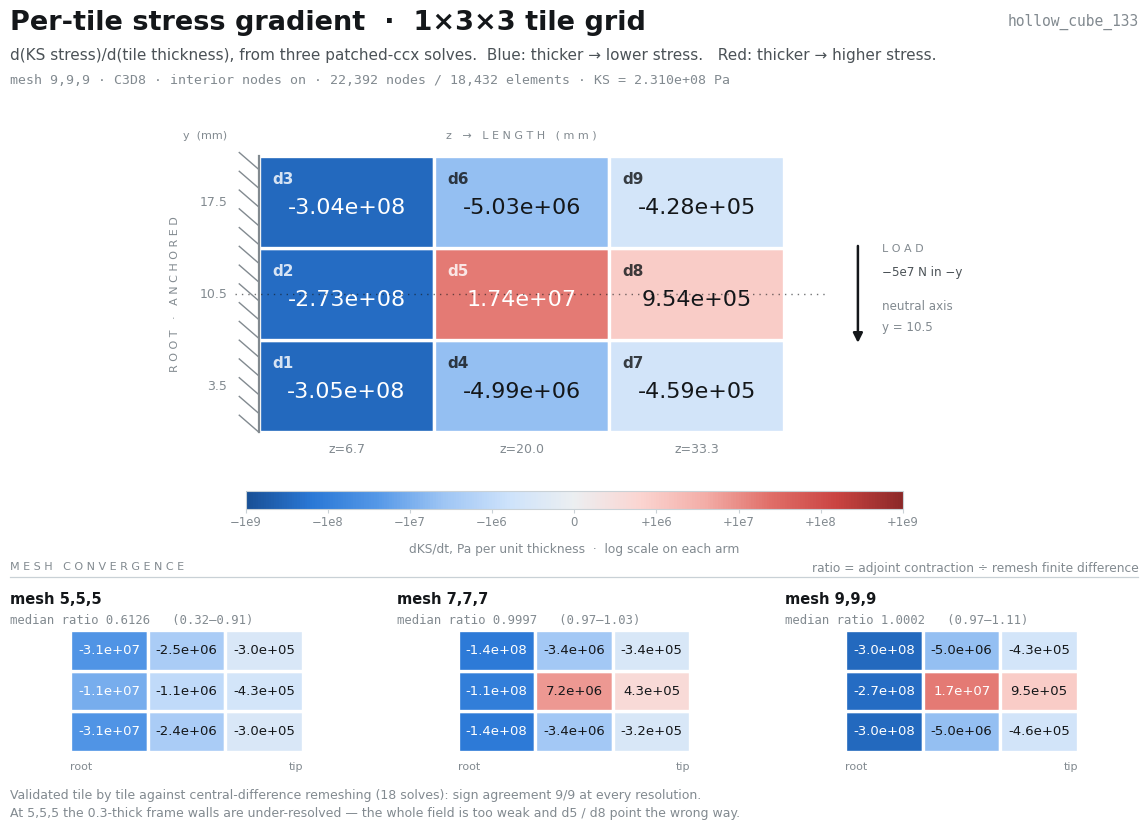

Write the Python code that produced this figure. (Note: this script raises an exception after producing the figure.)
"""Render the 1x3x3 per-tile gradient heat map to PNG (slide-ready)."""
import numpy as np, matplotlib
matplotlib.use("Agg")
import matplotlib.pyplot as plt
from matplotlib.colors import LinearSegmentedColormap, Normalize, to_rgb
from matplotlib.patches import Rectangle, FancyArrow
from matplotlib.cm import ScalarMappable

LO, HI = 5.0, 9.0                       # decades spanned by the colour scale
MID = "#eceff1"
NEG = ["#cde2fb", "#9ec5f4", "#5598e7", "#2a78d6", "#184f95"]
POS = ["#fbd5d1", "#f3ada7", "#e06e68", "#ca4442", "#8c2828"]
INK, INK2, MUTED, RULE = "#14171a", "#4b5257", "#828a90", "#c9d1d6"

TILES = {  # id -> (y centre, z centre, col, row)   row 0 = top (y=17.5)
    "d1": (3.5, 6.67, 0, 2), "d2": (10.5, 6.67, 0, 1), "d3": (17.5, 6.67, 0, 0),
    "d4": (3.5, 20.0, 1, 2), "d5": (10.5, 20.0, 1, 1), "d6": (17.5, 20.0, 1, 0),
    "d7": (3.5, 33.33, 2, 2), "d8": (10.5, 33.33, 2, 1), "d9": (17.5, 33.33, 2, 0)}
RUNS = {
 "5,5,5": {"ks": 7.34519e7, "nodes": 3320, "v": {
   "d1": -3.0587e7, "d2": -1.0542e7, "d3": -3.0796e7, "d4": -2.4187e6, "d5": -1.0608e6,
   "d6": -2.4587e6, "d7": -2.9576e5, "d8": -4.3073e5, "d9": -2.9876e5}},
 "7,7,7": {"ks": 1.30641e8, "nodes": 10024, "v": {
   "d1": -1.4285e8, "d2": -1.0912e8, "d3": -1.4303e8, "d4": -3.3802e6, "d5": 7.2393e6,
   "d6": -3.3666e6, "d7": -3.2404e5, "d8": 4.3382e5, "d9": -3.3585e5}},
 "9,9,9": {"ks": 2.30954e8, "nodes": 22392, "v": {
   "d1": -3.0484e8, "d2": -2.7283e8, "d3": -3.0431e8, "d4": -4.9878e6, "d5": 1.7394e7,
   "d6": -5.0345e6, "d7": -4.5890e5, "d8": 9.5380e5, "d9": -4.2751e5}}}
RATIO = {"5,5,5": dict(zip(TILES, [0.8911, 0.9055, 0.8972, 0.6126, 0.5058, 0.6227, 0.3342, 0.3211, 0.3376])),
         "7,7,7": dict(zip(TILES, [0.9997, 0.9990, 1.0009, 0.9861, 1.0021, 0.9822, 0.9656, 1.0334, 1.0008])),
         "9,9,9": dict(zip(TILES, [1.0039, 1.0002, 1.0021, 0.9656, 0.9991, 0.9746, 1.1082, 0.9773, 1.0324]))}
ZE = [0.0, 40/3, 80/3, 40.0]            # tile edges along z (length)
YE = [0.0, 7.0, 14.0, 21.0]             # tile edges along y (height)

def build_cmap(n=1024):
    lut = np.zeros((n, 3))
    for i in range(n):
        p = i / (n - 1)
        t = abs(p - 0.5) * 2
        stops = [to_rgb(MID)] + [to_rgb(c) for c in (NEG if p < 0.5 else POS)]
        x = t * (len(stops) - 1)
        k = min(len(stops) - 2, int(x))
        a, b = np.array(stops[k]), np.array(stops[k + 1])
        lut[i] = a + (b - a) * (x - k)
    return LinearSegmentedColormap.from_list("dks", lut)

CMAP, NORM = build_cmap(), Normalize(0, 1)

def pos_of(v):
    """signed log magnitude -> [0,1] colour position (0.5 = zero)."""
    m = abs(v)
    t = 0.0 if m <= 0 else np.clip((np.log10(m) - LO) / (HI - LO), 0, 1)
    return 0.5 + 0.5 * np.sign(v) * t

def ink_on(rgb):
    f = lambda c: c / 12.92 if c <= 0.03928 else ((c + 0.055) / 1.055) ** 2.4
    lum = 0.2126 * f(rgb[0]) + 0.7152 * f(rgb[1]) + 0.0722 * f(rgb[2])
    return INK if lum > 0.42 else "#ffffff"

def sci(v, d=2):
    s = f"{v:.{d}e}"
    m, e = s.split("e")
    return f"{m}e{'−' if e[0]=='-' else '+'}{abs(int(e)):02d}"

def draw_grid(ax, mesh, big=True):
    run = RUNS[mesh]["v"]
    for tid, (yc, zc, col, row) in TILES.items():
        v = run[tid]
        rgb = CMAP(NORM(pos_of(v)))[:3]
        z0, z1, y0, y1 = ZE[col], ZE[col + 1], YE[2 - row], YE[3 - row]
        ax.add_patch(Rectangle((z0, y0), z1 - z0, y1 - y0, facecolor=rgb,
                               edgecolor="white", linewidth=2.4, zorder=2))
        tc = ink_on(rgb)
        if big:
            ax.text(z0 + 1.0, y1 - 1.2, tid, color=tc, fontsize=11, weight="semibold",
                    alpha=.82, ha="left", va="top", zorder=3)
            ax.text((z0 + z1) / 2, (y0 + y1) / 2 - 0.4, sci(v), color=tc, fontsize=16,
                    ha="center", va="center", zorder=3)
        else:
            ax.text((z0 + z1) / 2, (y0 + y1) / 2, sci(v, 1), color=tc, fontsize=9.5,
                    ha="center", va="center", zorder=3)
    if big:
        ax.set_xlim(-7.5, 55.5)
        ax.set_ylim(-3.0, 24.5)
    else:
        ax.set_xlim(-0.6, 40.6)
        ax.set_ylim(-0.6, 21.6)
    ax.set_aspect("equal", adjustable="datalim")
    ax.axis("off")


def annotate(ax):
    # fixity hatch on the anchored root wall, z = 0
    ax.plot([0, 0], [0, 21], color=MUTED, lw=1.6, zorder=4)
    for yy in np.linspace(0, 20.0, 15):
        ax.plot([0, -1.5], [yy, yy + 1.3], color=MUTED, lw=1.0, zorder=4)
    ax.text(-6.4, 10.5, "R O O T   ·   A N C H O R E D", rotation=90,
            ha="center", va="center", fontsize=8, color=MUTED)
    # neutral axis, drawn through and labelled clear of the cells
    ax.plot([-1.8, 43.4], [10.5, 10.5], color=INK, lw=1.0, ls=(0, (1, 3.6)),
            alpha=.6, zorder=5)
    # tip load
    ax.annotate("", xy=(45.6, 6.6), xytext=(45.6, 14.4),
                arrowprops=dict(arrowstyle="-|>", lw=1.8, color=INK, mutation_scale=14),
                zorder=4)
    ax.text(47.4, 14.0, "L O A D", fontsize=8, color=MUTED, va="center")
    ax.text(47.4, 12.2, "−5e7 N in −y", fontsize=8.6, color=INK2, va="center")
    ax.text(47.4, 9.6, "neutral axis", fontsize=8.6, color=MUTED, va="center")
    ax.text(47.4, 8.0, "y = 10.5", fontsize=8.6, color=MUTED, va="center")
    # axis ticks
    for zc, lab in ((6.67, "z=6.7"), (20.0, "z=20.0"), (33.33, "z=33.3")):
        ax.text(zc, -0.8, lab, fontsize=9, color=MUTED, ha="center", va="top")
    for yc in (17.5, 10.5, 3.5):
        ax.text(-2.4, yc, f"{yc}", fontsize=9, color=MUTED, ha="right", va="center")
    ax.text(20, 22.2, "z   →   L E N G T H   ( m m )", fontsize=8, color=MUTED,
            ha="center", va="bottom")
    ax.text(-2.4, 22.2, "y  (mm)", fontsize=8, color=MUTED, ha="right", va="bottom")


# ---------------------------------------------------------------- figure
plt.rcParams.update({
    "font.family": "DejaVu Sans", "text.color": INK,
    "figure.facecolor": "white", "axes.facecolor": "white"})
fig = plt.figure(figsize=(12.4, 8.6), dpi=200)

fig.text(0.045, 0.972, "Per-tile stress gradient  ·  1×3×3 tile grid",
         fontsize=19.5, weight="semibold", color=INK, ha="left", va="top")
fig.text(0.955, 0.968, "hollow_cube_133", fontsize=10.5, color=MUTED,
         ha="right", va="top", family="DejaVu Sans Mono")
fig.text(0.045, 0.928,
         "d(KS stress)/d(tile thickness), from three patched-ccx solves.  "
         "Blue: thicker → lower stress.   Red: thicker → higher stress.",
         fontsize=11, color=INK2, ha="left", va="top")
fig.text(0.045, 0.898,
         "mesh 9,9,9 · C3D8 · interior nodes on · 22,392 nodes / 18,432 elements · "
         "KS = 2.310e+08 Pa",
         fontsize=9.5, color=MUTED, ha="left", va="top", family="DejaVu Sans Mono")

ax = fig.add_axes([0.045, 0.435, 0.91, 0.42])
draw_grid(ax, "9,9,9", big=True)
annotate(ax)

# ---- colour bar
cax = fig.add_axes([0.235, 0.392, 0.53, 0.020])
cb = fig.colorbar(ScalarMappable(norm=NORM, cmap=CMAP), cax=cax, orientation="horizontal")
ticks = [(0, "−1e9"), (.125, "−1e8"), (.25, "−1e7"), (.375, "−1e6"),
         (.5, "0"), (.625, "+1e6"), (.75, "+1e7"), (.875, "+1e8"), (1, "+1e9")]
cb.set_ticks([t for t, _ in ticks])
cb.ax.set_xticklabels([l for _, l in ticks], fontsize=8.4, color=MUTED)
cb.outline.set_edgecolor(RULE); cb.outline.set_linewidth(0.8)
cb.ax.tick_params(length=3, color=RULE, pad=2)
fig.text(0.5, 0.352, "dKS/dt, Pa per unit thickness  ·  log scale on each arm",
         fontsize=8.8, color=MUTED, ha="center", va="top")

# ---- mesh convergence strip
fig.text(0.045, 0.330, "M E S H   C O N V E R G E N C E", fontsize=8, color=MUTED,
         ha="left", va="top")
fig.text(0.955, 0.330,
         "ratio = adjoint contraction ÷ remesh finite difference",
         fontsize=8.8, color=MUTED, ha="right", va="top")
fig.add_artist(plt.Line2D([0.045, 0.955], [0.313, 0.313], color=RULE, lw=0.9))
for i, mesh in enumerate(("5,5,5", "7,7,7", "9,9,9")):
    x0 = 0.045 + i * 0.3125
    rs = sorted(RATIO[mesh].values())
    fig.text(x0, 0.295, f"mesh {mesh}", fontsize=10.5, weight="semibold", color=INK,
             ha="left", va="top")
    fig.text(x0, 0.270, f"median ratio {rs[4]:.4f}   ({rs[0]:.2f}–{rs[8]:.2f})",
             fontsize=8.8, color=MUTED, ha="left", va="top",
             family="DejaVu Sans Mono")
    a = fig.add_axes([x0, 0.105, 0.285, 0.150])
    draw_grid(a, mesh, big=False)
    a.text(0, -1.7, "root", fontsize=8, color=MUTED, ha="left", va="top", clip_on=False)
    a.text(40, -1.7, "tip", fontsize=8, color=MUTED, ha="right", va="top", clip_on=False)

fig.text(0.045, 0.030,
         "Validated tile by tile against central-difference remeshing (18 solves): sign "
         "agreement 9/9 at every resolution.\nAt 5,5,5 the 0.3-thick frame walls are "
         "under-resolved — the whole field is too weak and d5 / d8 point the wrong way.",
         fontsize=9, color=MUTED, ha="left", va="bottom", linespacing=1.5)

out = "/home/ryonatan/ai_fea_surrogate/evaluators/reports/tile_gradient_map_1x3x3.png"
fig.savefig(out, dpi=200, facecolor="white")
print("wrote", out)
